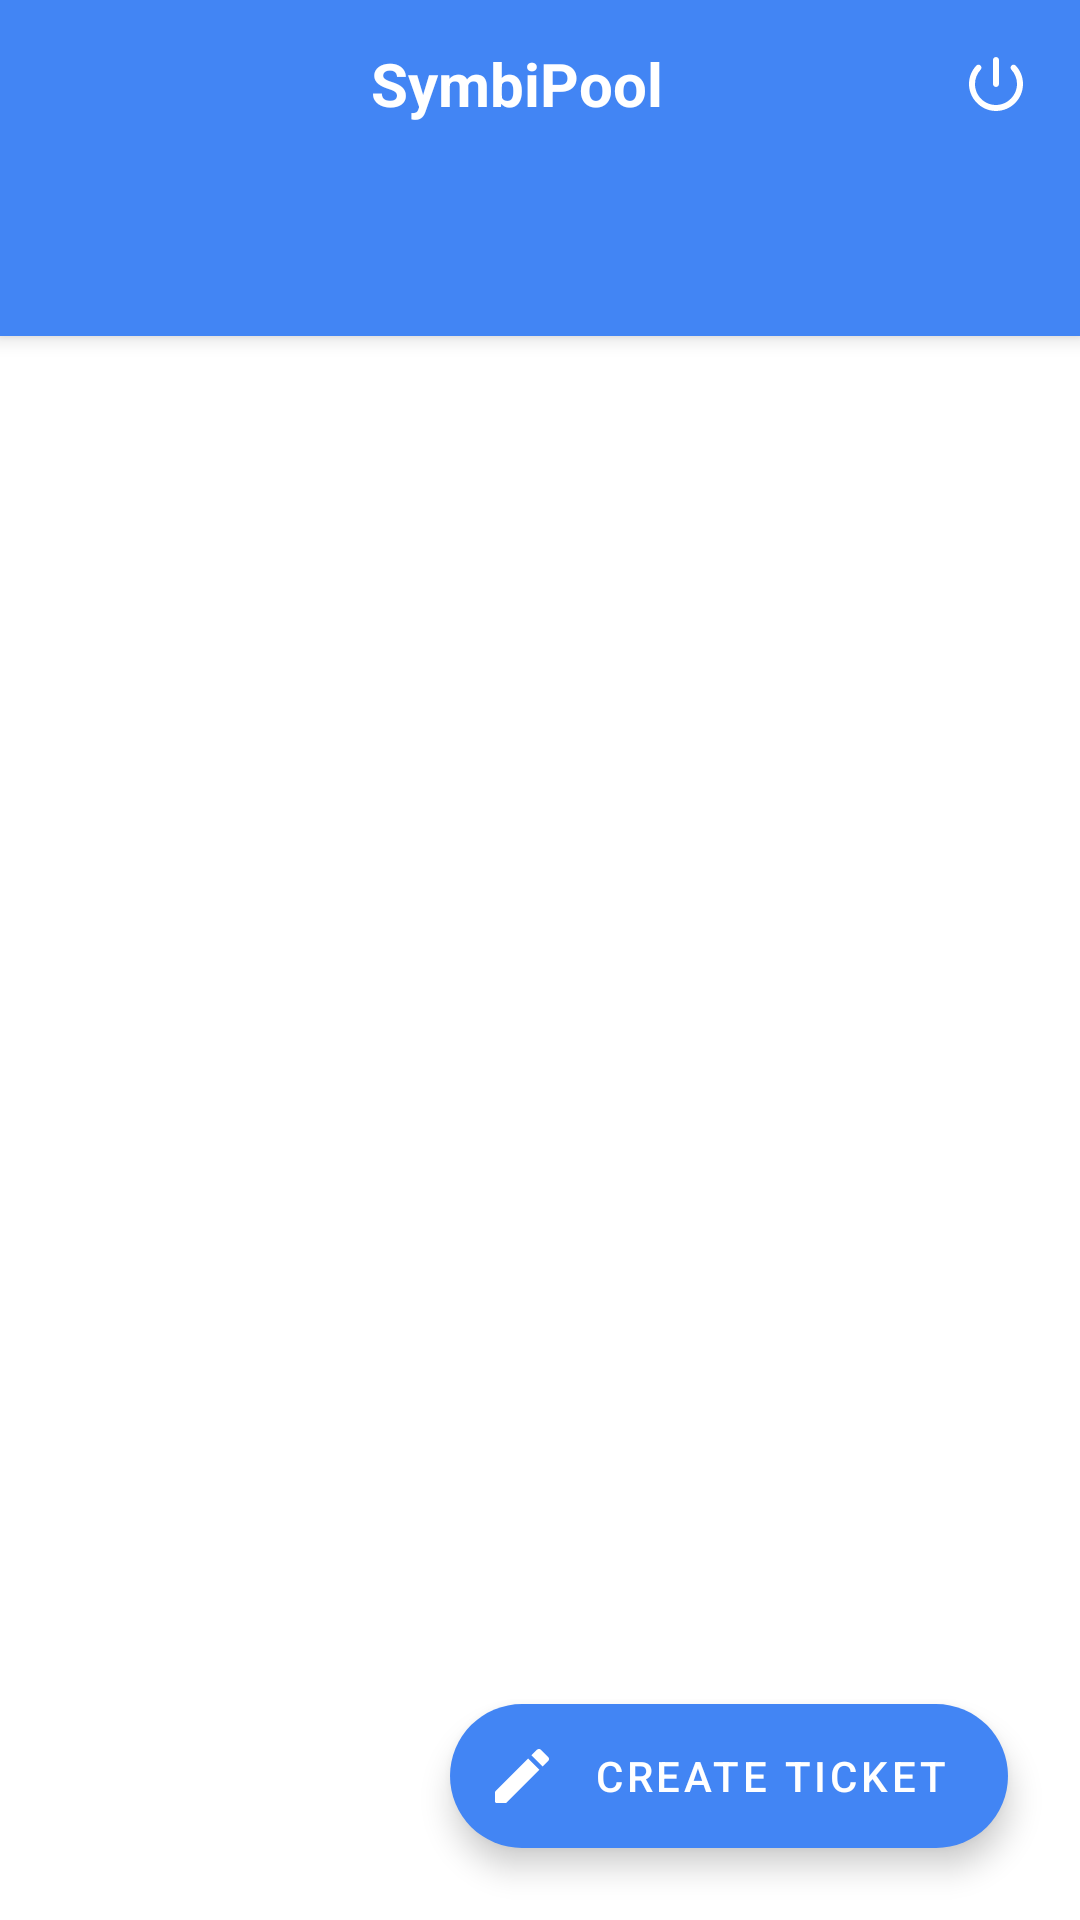

Write the Android layout XML for this screen, with the resource values it uses.
<!-- AndroidManifest.xml: activity theme AppTheme.NoActionBar -->
<!-- res/layout/activity_main.xml -->
<?xml version="1.0" encoding="utf-8"?>
<androidx.coordinatorlayout.widget.CoordinatorLayout xmlns:android="http://schemas.android.com/apk/res/android"
        xmlns:app="http://schemas.android.com/apk/res-auto"
        android:id="@+id/main_content"
        android:layout_width="match_parent"
        android:layout_height="match_parent"
        android:fitsSystemWindows="true">

    <com.google.android.material.appbar.AppBarLayout
            android:id="@+id/appbar"
            android:layout_width="match_parent"
            android:layout_height="wrap_content"
            android:theme="@style/AppTheme.AppBarOverlay">

        <androidx.appcompat.widget.Toolbar
                android:id="@+id/toolbar"
                android:layout_width="match_parent"
                android:layout_height="wrap_content"
                android:background="?attr/colorAccent"
                app:contentInsetStartWithNavigation="0dp"
                app:layout_scrollFlags="scroll|enterAlways"
                app:popupTheme="@style/AppTheme.PopupOverlay">

            <ImageView
                    android:id="@+id/logout"
                    android:layout_width="wrap_content"
                    android:layout_height="wrap_content"
                    android:layout_gravity="end"
                    android:layout_marginEnd="16dp"
                    app:srcCompat="@drawable/round_power_settings_new_24px" />

            <TextView
                    android:id="@+id/date"
                    android:layout_width="wrap_content"
                    android:layout_height="wrap_content"
                    android:layout_gravity="center"
                    android:layout_marginEnd="16dp"
                    android:drawablePadding="16dp"
                    android:padding="10dp"
                    android:text="SymbiPool"
                    android:textAlignment="center"
                    android:textColor="@android:color/white"
                    android:textSize="20sp"
                    android:textStyle="bold" />

        </androidx.appcompat.widget.Toolbar>

        <com.google.android.material.tabs.TabLayout
                android:id="@+id/tabLayout"
                style="@style/CustomTabLayout"
                android:layout_width="match_parent"
                android:layout_height="?attr/actionBarSize"
                android:layout_gravity="left"
                android:background="@color/colorAccent"
                app:tabGravity="fill"
                app:tabMode="fixed" />

    </com.google.android.material.appbar.AppBarLayout>

    <androidx.viewpager.widget.ViewPager
            android:id="@+id/viewPager"
            android:layout_width="match_parent"
            android:layout_height="match_parent"
            app:layout_behavior="@string/appbar_scrolling_view_behavior" />

    <com.google.android.material.floatingactionbutton.ExtendedFloatingActionButton
            android:id="@+id/fabCreateTicket"
            android:layout_width="wrap_content"
            android:layout_height="wrap_content"
            android:layout_margin="24dp"
            android:text="Create Ticket"
            android:textColor="#fff"
            app:backgroundTint="@color/colorAccent"
            app:icon="@drawable/round_create_24px"
            app:iconTint="#fff"
            app:layout_anchor="@id/viewPager"
            app:layout_anchorGravity="bottom|right|end" />

</androidx.coordinatorlayout.widget.CoordinatorLayout>
<!-- resources referenced by this layout -->
<resources>
  <color name="colorAccent">#4285F4</color>
  <!-- drawable round_create_24px (drawable) -->
  <?xml version="1.0" encoding="utf-8"?>
  <vector xmlns:android="http://schemas.android.com/apk/res/android"
      android:width="24dp"
      android:height="24dp"
      android:viewportWidth="24"
      android:viewportHeight="24">
  
      <path
          android:pathData="M0 0h24v24H0V0z" />
      <path
          android:fillColor="#ffffff"
          android:pathData="M3 17.46v3.04c0 0.28 0.22 0.5 0.5 0.5h3.04c0.13 0 0.26-0.05 0.35 -0.15L17.81 9.94l-3.75-3.75L3.15 17.1c-0.1 0.1 -0.15 0.22 -0.15 0.36 zM20.71 7.04c0.39-0.39 0.39 -1.02 0-1.41l-2.34-2.34c-0.39-0.39-1.02-0.39-1.41 0l-1.83 1.83 3.75 3.75 1.83-1.83z" />
  </vector>
  <!-- drawable round_power_settings_new_24px (drawable) -->
  <?xml version="1.0" encoding="utf-8"?>
  <vector xmlns:android="http://schemas.android.com/apk/res/android"
      android:width="24dp"
      android:height="24dp"
      android:viewportWidth="24"
      android:viewportHeight="24">
  
      <path
          android:pathData="M0 0h24v24H0V0z" />
      <path
          android:fillColor="#ffffff"
          android:pathData="M12 3c-0.55 0-1 0.45-1 1v8c0 0.55 0.45 1 1 1s1-0.45 1-1V4c0-0.55-0.45-1-1-1zm5.14 2.86c-0.39 0.39 -0.38 1-0.01 1.39 1.13 1.2 1.83 2.8 1.87 4.57 0.09 3.83-3.08 7.13-6.91 7.17C8.18 19.05 5 15.9 5 12c0-1.84 0.71 -3.51 1.87-4.76 0.37 -0.39 0.37 -1-0.01-1.38-0.4-0.4-1.05-0.39-1.43 0.02 C3.98 7.42 3.07 9.47 3 11.74c-0.14 4.88 3.83 9.1 8.71 9.25 5.1 0.16 9.29-3.93 9.29-9 0-2.37-0.92-4.51-2.42-6.11-0.38-0.41-1.04-0.42-1.44-0.02z" />
  </vector>
  <style name="AppTheme.AppBarOverlay" parent="ThemeOverlay.AppCompat.Dark.ActionBar" />
  <style name="AppTheme.PopupOverlay" parent="ThemeOverlay.AppCompat.Light" />
  <style name="CustomTabLayout" parent="Widget.Design.TabLayout">
          <item name="tabIndicatorColor">@android:color/white</item>
          <item name="tabIndicatorHeight">3dp</item>
          <item name="tabBackground">?attr/selectableItemBackground</item>
          <item name="tabSelectedTextColor">@android:color/white</item>
      </style>
  <style name="AppTheme.NoActionBar">
          <item name="windowActionBar">false</item>
          <item name="windowNoTitle">true</item>
      </style>
</resources>
